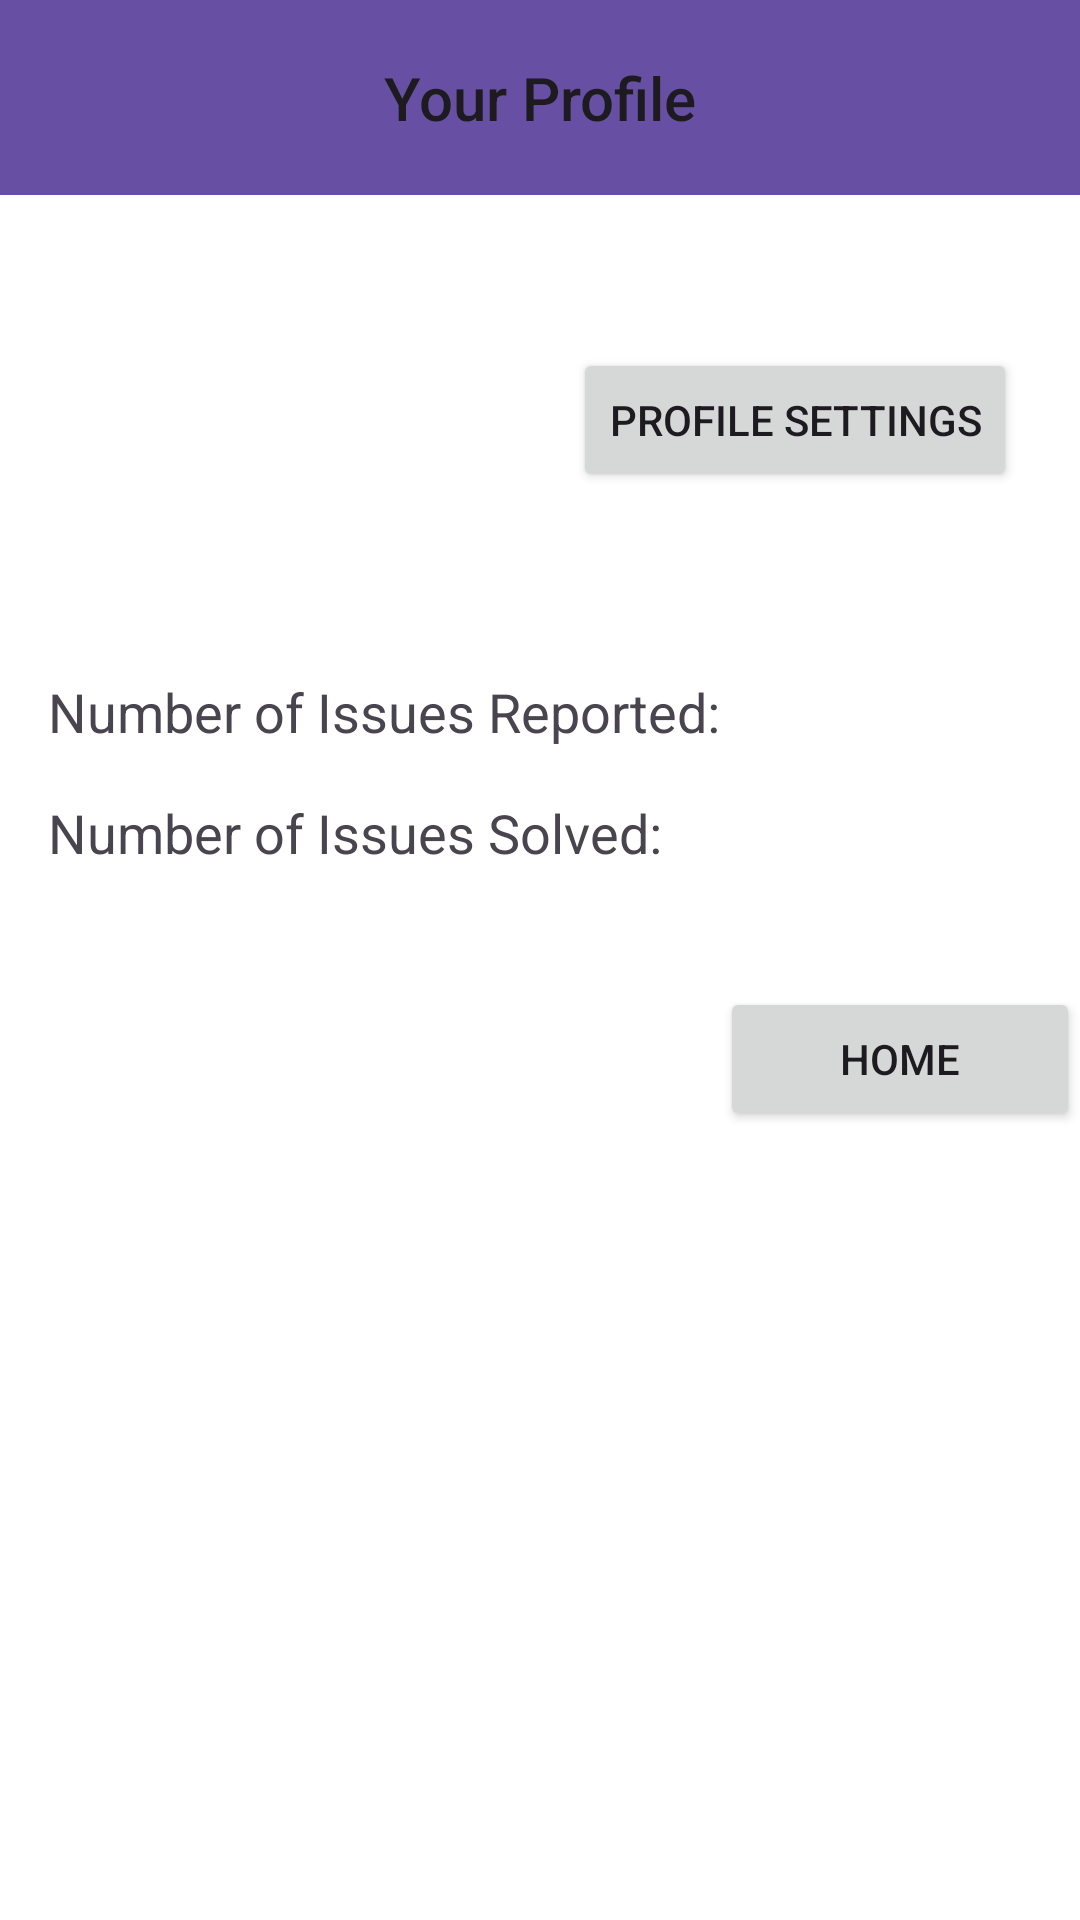

Android layout source for this screen:
<!-- AndroidManifest.xml: application theme Theme.Material3.Light -->
<!-- res/layout/activity_profile.xml -->
<?xml version="1.0" encoding="utf-8"?>
<androidx.coordinatorlayout.widget.CoordinatorLayout xmlns:android="http://schemas.android.com/apk/res/android"
    xmlns:app="http://schemas.android.com/apk/res-auto"


    android:layout_width="match_parent"
    android:layout_height="match_parent"
    android:background="#FFFFFF"
    android:backgroundTint="#FFFFFF">

    <com.google.android.material.appbar.AppBarLayout
        android:id="@+id/appbar"

        android:layout_width="match_parent"
        android:layout_height="wrap_content"
        android:background="#6750A3">

        <com.google.android.material.appbar.CollapsingToolbarLayout
            android:layout_width="match_parent"
            android:layout_height="65dp"
            app:contentScrim="?attr/colorPrimary"
            app:layout_scrollFlags="scroll|exitUntilCollapsed"

            app:toolbarId="@+id/toolbar">


            <androidx.appcompat.widget.Toolbar
                android:id="@+id/toolbar"
                android:layout_width="match_parent"
                android:layout_height="?attr/actionBarSize"
                android:background="#6750A3"></androidx.appcompat.widget.Toolbar>
        </com.google.android.material.appbar.CollapsingToolbarLayout>
    </com.google.android.material.appbar.AppBarLayout>

    <androidx.core.widget.NestedScrollView
        android:id="@+id/nestedScrollView"
        android:layout_width="match_parent"


        android:layout_height="match_parent"
        app:layout_behavior="com.google.android.material.appbar.AppBarLayout$ScrollingViewBehavior">

        <RelativeLayout
            android:layout_width="match_parent"
            android:layout_height="match_parent"
            android:padding="16dp">


            

            

            <Button
                android:id="@+id/profileSettingsButton"
                android:layout_width="wrap_content"
                android:layout_height="wrap_content"
                android:layout_alignParentTop="true"
                android:layout_alignParentEnd="true"
                android:layout_marginTop="35dp"
                android:layout_marginEnd="5dp"
                android:text="Profile Settings" />

            <LinearLayout
                android:layout_width="match_parent"
                android:layout_height="wrap_content"
                android:layout_below="@id/profileSettingsButton"
                android:layout_alignParentBottom="true"
                android:layout_marginTop="45dp"
                android:layout_marginBottom="16dp"
                android:orientation="vertical">

                
                <TextView
                    android:id="@+id/textViewIssuesReported"
                    android:layout_width="wrap_content"
                    android:layout_height="wrap_content"
                    android:text="Number of Issues Reported: "
                    android:textSize="18sp" />

                
                <TextView
                    android:id="@+id/textViewIssuesSolved"
                    android:layout_width="wrap_content"
                    android:layout_height="wrap_content"
                    android:layout_marginTop="16dp"
                    android:backgroundTint="#6750A3"
                    android:text="Number of Issues Solved: "
                    android:textSize="18sp" />

            </LinearLayout>

        </RelativeLayout>

    </androidx.core.widget.NestedScrollView>

    <TextView
        android:id="@+id/textView"
        android:layout_width="123dp"
        android:layout_height="wrap_content"
        android:text="Your Profile"
        android:textAlignment="center"
        android:textAppearance="@style/TextAppearance.AppCompat.Body2"
        android:textSize="20sp"
        app:layout_anchor="@+id/appbar"
        app:layout_anchorGravity="center" />

    <Button
        android:id="@+id/button3"
        android:layout_width="120dp"
        android:layout_height="wrap_content"
        android:text="Home"
        app:layout_anchor="@+id/nestedScrollView"
        app:layout_anchorGravity="end|center" />


</androidx.coordinatorlayout.widget.CoordinatorLayout>
<!-- resources referenced by this layout -->
<resources>

</resources>
